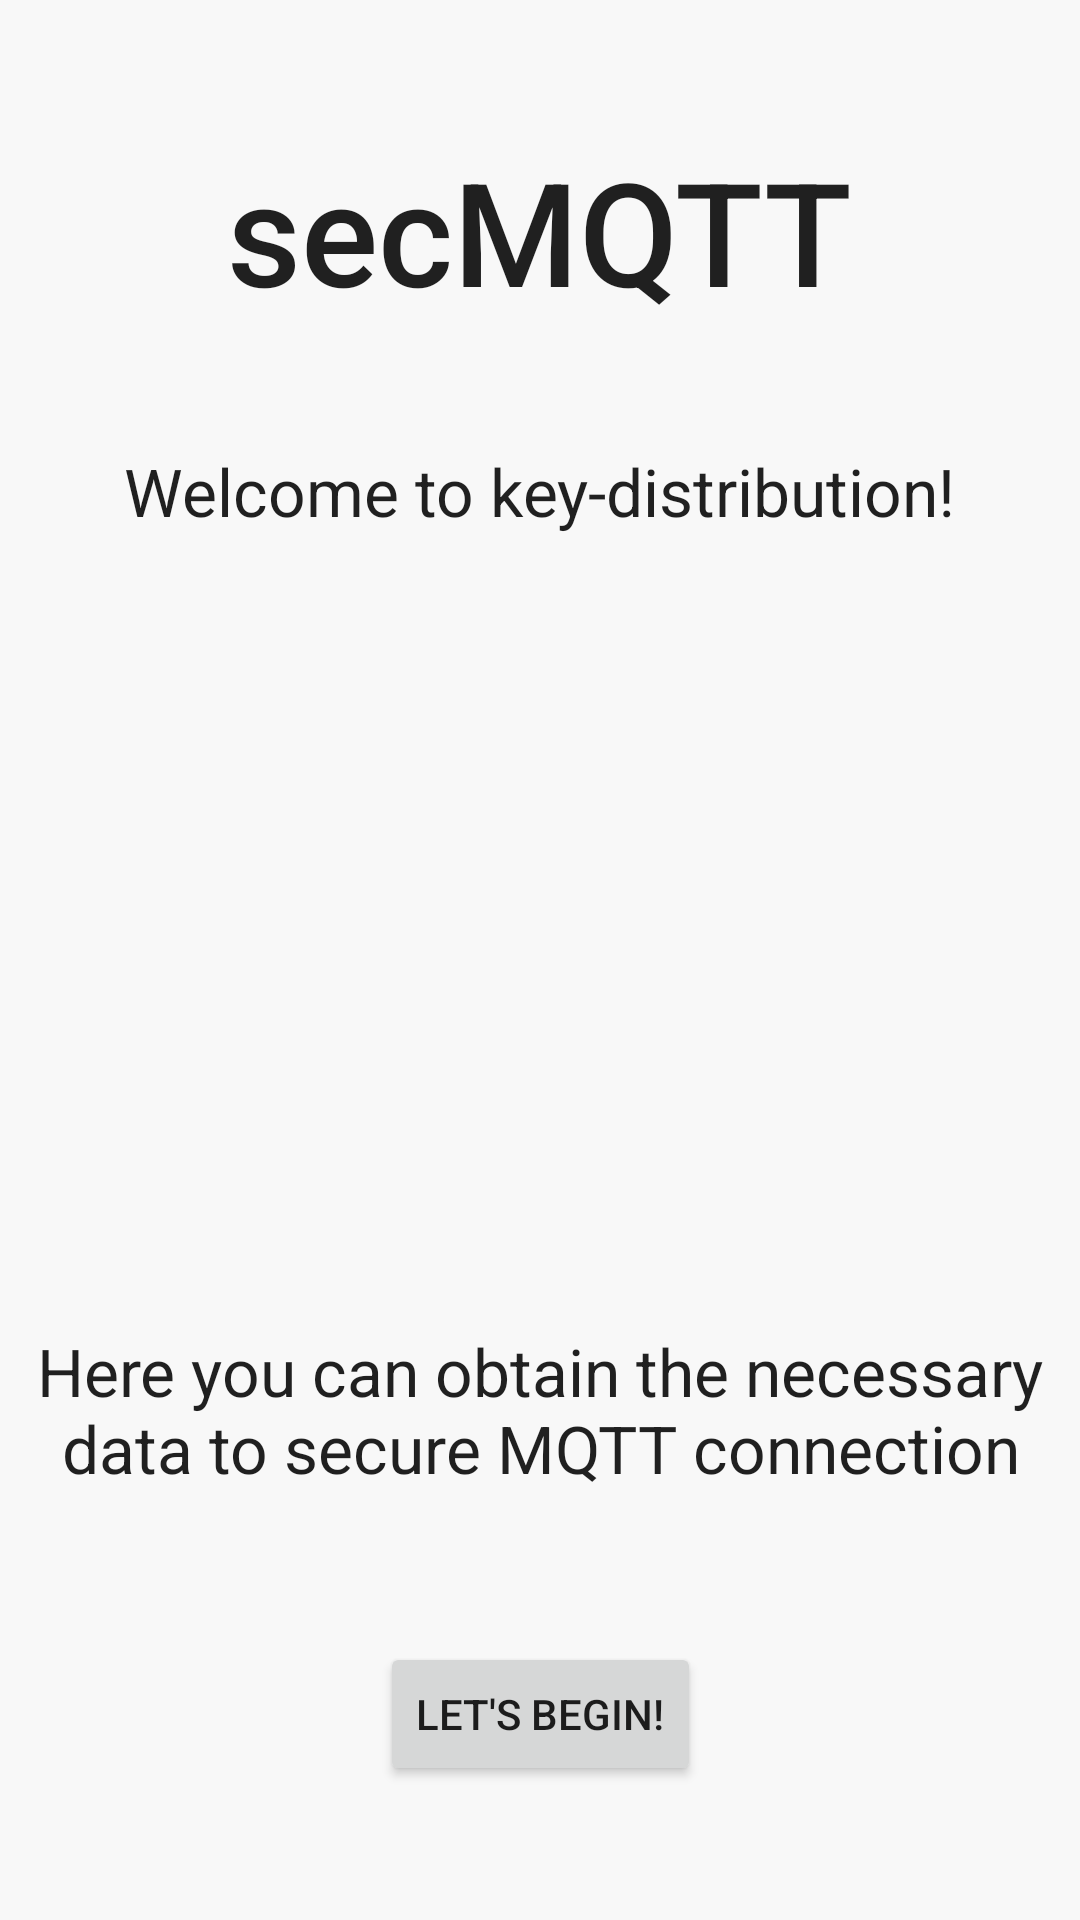

Layout XML and referenced resources for this Android screen:
<!-- AndroidManifest.xml: application theme Theme.SecMQTT -->
<!-- res/layout/activity_main.xml -->
<?xml version="1.0" encoding="utf-8"?>
<androidx.constraintlayout.widget.ConstraintLayout xmlns:android="http://schemas.android.com/apk/res/android"
    xmlns:app="http://schemas.android.com/apk/res-auto"
    xmlns:tools="http://schemas.android.com/tools"
    android:layout_width="match_parent"
    android:layout_height="match_parent"
    tools:context=".MainActivity"
    android:background="?backgroundColor">

    <TextView
        android:id="@+id/hometitle"
        android:layout_width="wrap_content"
        android:layout_height="wrap_content"
        android:text="secMQTT"
        android:textAllCaps="false"
        android:textAppearance="@style/TextAppearance.AppCompat.Title"
        android:textSize="48sp"
        app:layout_constraintBottom_toTopOf="@+id/homesubtitle"
        app:layout_constraintEnd_toEndOf="parent"
        app:layout_constraintStart_toStartOf="parent"
        app:layout_constraintTop_toTopOf="parent"
        app:layout_constraintVertical_chainStyle="packed" />

    <TextView
        android:id="@+id/homesubtitle"
        android:layout_width="wrap_content"
        android:layout_height="wrap_content"
        android:layout_marginTop="40dp"
        android:layout_marginBottom="40dp"
        android:text="Welcome to key-distribution!"
        android:textAppearance="@style/TextAppearance.AppCompat.Large"
        app:layout_constraintBottom_toTopOf="@id/homelogo"
        app:layout_constraintEnd_toEndOf="parent"
        app:layout_constraintStart_toStartOf="parent"
        app:layout_constraintTop_toBottomOf="@+id/hometitle" />

    <ImageView
        android:id="@+id/homelogo"
        android:layout_width="174dp"
        android:layout_height="174dp"
        app:layout_constraintBottom_toTopOf="@+id/hometext"
        app:layout_constraintEnd_toEndOf="parent"
        app:layout_constraintStart_toStartOf="parent"
        app:layout_constraintTop_toBottomOf="@+id/homesubtitle"
        android:src="@mipmap/ic_iot"/>

    <TextView
        android:id="@+id/hometext"
        android:layout_width="wrap_content"
        android:layout_height="wrap_content"
        android:layout_marginTop="40dp"
        android:padding="10dp"
        android:text="Here you can obtain the necessary data to secure MQTT connection"
        android:textAlignment="center"
        android:textAppearance="@style/TextAppearance.AppCompat.Large"
        app:layout_constraintEnd_toEndOf="parent"
        app:layout_constraintStart_toStartOf="parent"
        app:layout_constraintTop_toBottomOf="@+id/homelogo"
        app:layout_constraintBottom_toBottomOf="@id/homebutton"/>

    <Button
        android:id="@+id/homebutton"
        android:layout_width="wrap_content"
        android:layout_height="wrap_content"
        android:text="Let's begin!"
        app:layout_constraintBottom_toBottomOf="parent"
        app:layout_constraintEnd_toEndOf="parent"
        app:layout_constraintStart_toStartOf="parent"
        app:layout_constraintTop_toBottomOf="@+id/hometext"
        android:layout_marginTop="40dp"/>

</androidx.constraintlayout.widget.ConstraintLayout>
<!-- resources referenced by this layout -->
<resources>
  <!-- mipmap ic_iot (mipmap-anydpi-v26) -->
  <?xml version="1.0" encoding="utf-8"?>
  <adaptive-icon xmlns:android="http://schemas.android.com/apk/res/android">
      <background android:drawable="?backgroundColor"/>
      <foreground android:drawable="@mipmap/ic_iot_logo"/>
  </adaptive-icon>
  <style name="Theme.SecMQTT" parent="Theme.MaterialComponents.DayNight.DarkActionBar">
          
          <item name="colorPrimary">@color/purple_500</item>
          <item name="colorPrimaryVariant">@color/purple_700</item>
          <item name="colorOnPrimary">@color/white</item>
          
          <item name="colorSecondary">@color/teal_200</item>
          <item name="colorSecondaryVariant">@color/teal_700</item>
          <item name="colorOnSecondary">@color/black</item>
          
          <item name="android:statusBarColor" tools:targetApi="l">?attr/colorPrimaryVariant</item>
          
          <item name="backgroundColor">#F8F8F8</item>
      </style>
  <!-- not gathered from this repository: default colours our renderer supplied (Android Studio template values) -->
  <color name="purple_500">#FF6200EE</color>
  <color name="purple_700">#FF3700B3</color>
  <color name="teal_200">#FF03DAC5</color>
  <color name="teal_700">#FF018786</color>
  <color name="black">#FF000000</color>
  <color name="white">#FFFFFFFF</color>
</resources>
